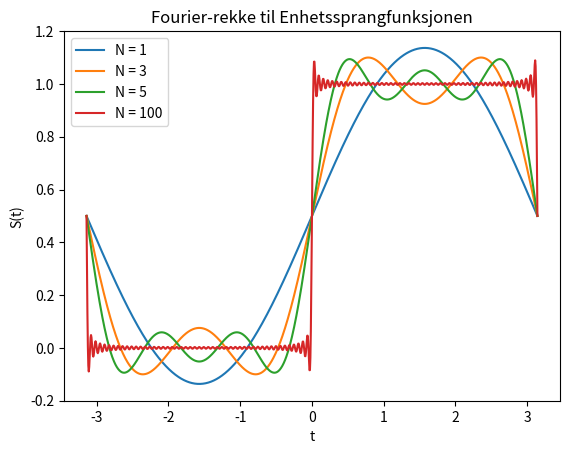

Write Python code to recreate this figure.
import numpy as np
import matplotlib.pyplot as plt

def S(t, N):
    s = 0
    for k in range(1, N + 1):
        if k % 2 != 0:  # Sjekker om k er et oddetall
            s += (2/(np.pi*k)) * np.sin(k * t)
        
    return s + 0.5

t = np.linspace(-np.pi, np.pi, 1000)
plt.plot(t, S(t, 1), label='N = 1')
plt.plot(t, S(t, 3), label='N = 3')
plt.plot(t, S(t, 5), label='N = 5')
plt.plot(t, S(t, 100), label='N = 100')
plt.xlabel('t')
plt.ylabel('S(t)')
plt.title('Fourier-rekke til Enhetssprangfunksjonen')
plt.legend()
plt.show()
